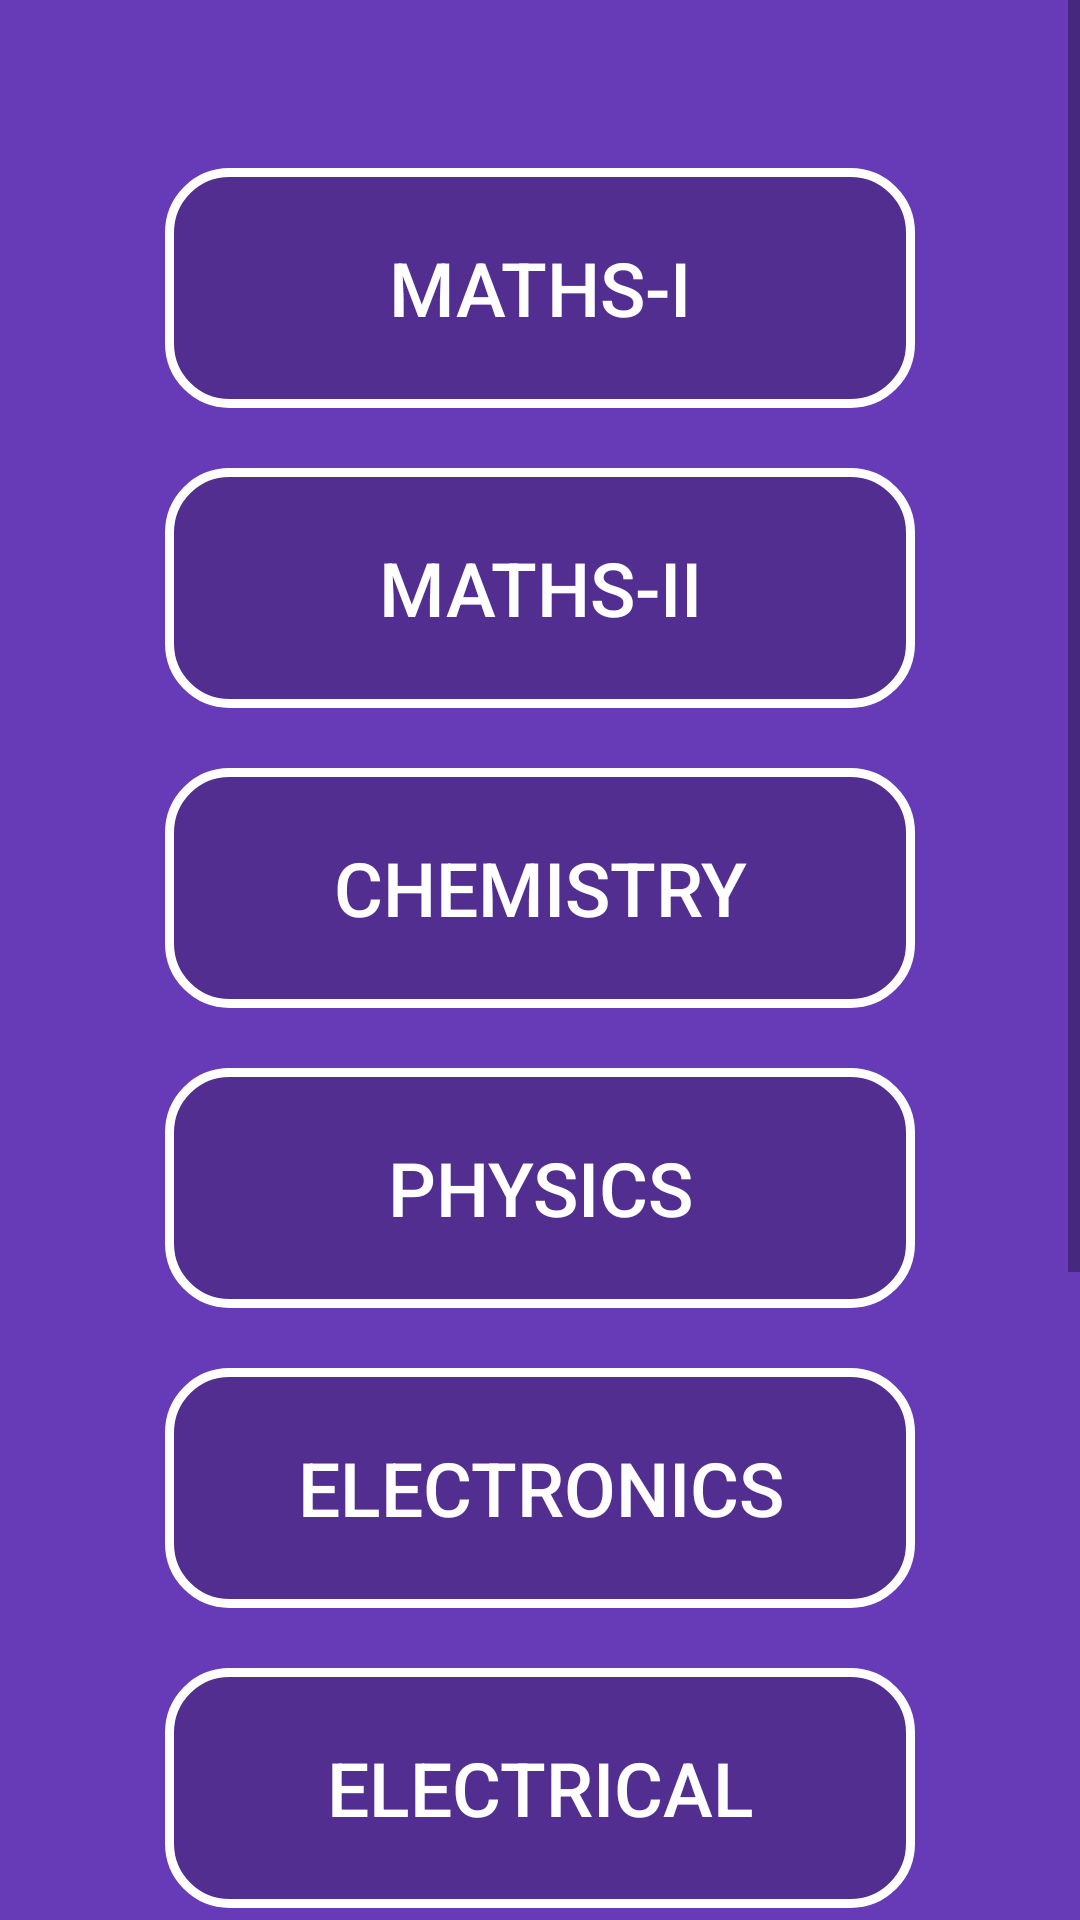

Android layout source for this screen:
<!-- AndroidManifest.xml: application theme Theme.DPUCLASSROOM -->
<!-- res/layout/activity_div_t.xml -->
<?xml version="1.0" encoding="utf-8"?>
<androidx.constraintlayout.widget.ConstraintLayout xmlns:android="http://schemas.android.com/apk/res/android"
    xmlns:app="http://schemas.android.com/apk/res-auto"
    xmlns:tools="http://schemas.android.com/tools"
    android:layout_width="match_parent"
    android:layout_height="match_parent"
    android:background="#673AB7"
    tools:context=".div">

    <ScrollView
        android:layout_width="match_parent"
        android:layout_height="match_parent"
        app:layout_constraintBottom_toBottomOf="parent"
        app:layout_constraintEnd_toEndOf="parent"
        app:layout_constraintHorizontal_bias="0.0"
        app:layout_constraintStart_toStartOf="parent"
        app:layout_constraintTop_toTopOf="parent"
        app:layout_constraintVertical_bias="0.0">

        <LinearLayout
            android:layout_width="match_parent"
            android:layout_height="wrap_content"
            android:orientation="vertical">


            <androidx.appcompat.widget.AppCompatButton
                android:id="@+id/button20"
                android:layout_width="250sp"
                android:layout_height="80sp"
                android:layout_gravity="center_horizontal"
                android:layout_marginTop="56dp"
                android:background="@drawable/sub"
                android:text="MATHS-I"
                android:textColor="@color/white"
                android:textSize="25sp"
                app:layout_constraintEnd_toEndOf="parent"
                app:layout_constraintHorizontal_bias="0.504"
                app:layout_constraintStart_toStartOf="parent"
                app:layout_constraintTop_toTopOf="parent" />

            <androidx.appcompat.widget.AppCompatButton
                android:id="@+id/button21"
                android:layout_width="250sp"
                android:layout_height="80sp"
                android:layout_gravity="center_horizontal"
                android:layout_marginTop="20dp"
                android:background="@drawable/sub"
                android:text="MATHS-II"
                android:textColor="@color/white"
                android:textSize="25sp"
                app:layout_constraintEnd_toEndOf="parent"
                app:layout_constraintHorizontal_bias="0.495"
                app:layout_constraintStart_toStartOf="parent"
                app:layout_constraintTop_toBottomOf="@+id/button20" />

            <androidx.appcompat.widget.AppCompatButton
                android:id="@+id/button22"
                android:layout_width="250sp"
                android:layout_height="80sp"
                android:layout_gravity="center_horizontal"
                android:layout_marginTop="20dp"
                android:background="@drawable/sub"
                android:text="CHEMISTRY"
                android:textColor="@color/white"
                android:textSize="25sp"
                app:layout_constraintEnd_toEndOf="parent"
                app:layout_constraintHorizontal_bias="0.495"
                app:layout_constraintStart_toStartOf="parent"
                app:layout_constraintTop_toBottomOf="@+id/button21" />

            <androidx.appcompat.widget.AppCompatButton
                android:id="@+id/button23"
                android:layout_width="250sp"
                android:layout_height="80sp"
                android:layout_gravity="center_horizontal"
                android:layout_marginTop="20dp"
                android:background="@drawable/sub"
                android:text="PHYSICS"
                android:textColor="@color/white"
                android:textSize="25sp"
                app:layout_constraintEnd_toEndOf="parent"
                app:layout_constraintHorizontal_bias="0.504"
                app:layout_constraintStart_toStartOf="parent"
                app:layout_constraintTop_toBottomOf="@+id/button22" />

            <androidx.appcompat.widget.AppCompatButton
                android:id="@+id/button24"
                android:layout_width="250sp"
                android:layout_height="80sp"
                android:layout_gravity="center_horizontal"
                android:layout_marginTop="20dp"
                android:background="@drawable/sub"
                android:text="ELECTRONICS"
                android:textColor="@color/white"
                android:textSize="25sp"
                app:layout_constraintEnd_toEndOf="parent"
                app:layout_constraintHorizontal_bias="0.504"
                app:layout_constraintStart_toStartOf="parent"
                app:layout_constraintTop_toBottomOf="@+id/button23" />

            <androidx.appcompat.widget.AppCompatButton
                android:id="@+id/button25"
                android:layout_width="250sp"
                android:layout_height="80sp"
                android:layout_gravity="center_horizontal"
                android:layout_marginTop="20dp"
                android:background="@drawable/sub"
                android:text="ELECTRICAL"
                android:textColor="@color/white"
                android:textSize="25sp"
                app:layout_constraintEnd_toEndOf="parent"
                app:layout_constraintHorizontal_bias="0.495"
                app:layout_constraintStart_toStartOf="parent"
                app:layout_constraintTop_toBottomOf="@+id/button24" />

            <androidx.appcompat.widget.AppCompatButton
                android:id="@+id/button26"
                android:layout_width="250sp"
                android:layout_height="80sp"
                android:layout_gravity="center_horizontal"
                android:layout_marginTop="20dp"
                android:background="@drawable/sub"
                android:text="SME"
                android:textColor="@color/white"
                android:textSize="25sp"
                app:layout_constraintEnd_toEndOf="parent"
                app:layout_constraintHorizontal_bias="0.495"
                app:layout_constraintStart_toStartOf="parent"
                app:layout_constraintTop_toBottomOf="@+id/button25" />

            <androidx.appcompat.widget.AppCompatButton
                android:id="@+id/button27"
                android:layout_width="250sp"
                android:layout_height="80sp"
                android:layout_gravity="center_horizontal"
                android:layout_marginTop="20dp"
                android:background="@drawable/sub"
                android:text="PPS"
                android:textColor="@color/white"
                android:textSize="25sp"
                app:layout_constraintEnd_toEndOf="parent"
                app:layout_constraintHorizontal_bias="0.504"
                app:layout_constraintStart_toStartOf="parent"
                app:layout_constraintTop_toBottomOf="@+id/button26" />

            <androidx.appcompat.widget.AppCompatButton
                android:id="@+id/button28"
                android:layout_width="250sp"
                android:layout_height="80sp"
                android:layout_gravity="center_horizontal"
                android:layout_marginTop="25dp"
                android:layout_marginBottom="25dp"
                android:background="@drawable/sub"
                android:text="MECHANICS"
                android:textColor="@color/white"
                android:textSize="25sp"
                app:layout_constraintEnd_toEndOf="parent"
                app:layout_constraintHorizontal_bias="0.504"
                app:layout_constraintStart_toStartOf="parent"
                app:layout_constraintTop_toBottomOf="@+id/button27" />
        </LinearLayout>
    </ScrollView>
</androidx.constraintlayout.widget.ConstraintLayout>
<!-- resources referenced by this layout -->
<resources>
  <!-- drawable sub (drawable) -->
  <?xml version="1.0" encoding="utf-8"?>
  <shape xmlns:android="http://schemas.android.com/apk/res/android">
      <corners android:radius="20dp" />
      <solid android:color="@color/cardview_shadow_start_color"/>
      <stroke
          android:width="3dp"
          android:color="@color/white"/>
  </shape>
  <style name="Theme.DPUCLASSROOM" parent="Theme.MaterialComponents.DayNight.DarkActionBar">
          
          <item name="colorPrimary">@color/purple_500</item>
          <item name="colorPrimaryVariant">@color/purple_700</item>
          <item name="colorOnPrimary">@color/white</item>
          
          <item name="colorSecondary">@color/teal_200</item>
          <item name="colorSecondaryVariant">@color/teal_700</item>
          <item name="colorOnSecondary">@color/black</item>
          
          <item name="android:statusBarColor" tools:targetApi="l">?attr/colorPrimaryVariant</item>
          
      </style>
  <!-- not gathered from this repository: default colours our renderer supplied (Android Studio template values) -->
  <color name="purple_500">#FF6200EE</color>
  <color name="purple_700">#FF3700B3</color>
  <color name="teal_200">#FF03DAC5</color>
  <color name="teal_700">#FF018786</color>
  <color name="black">#FF000000</color>
  <color name="white">#FFFFFFFF</color>
</resources>
